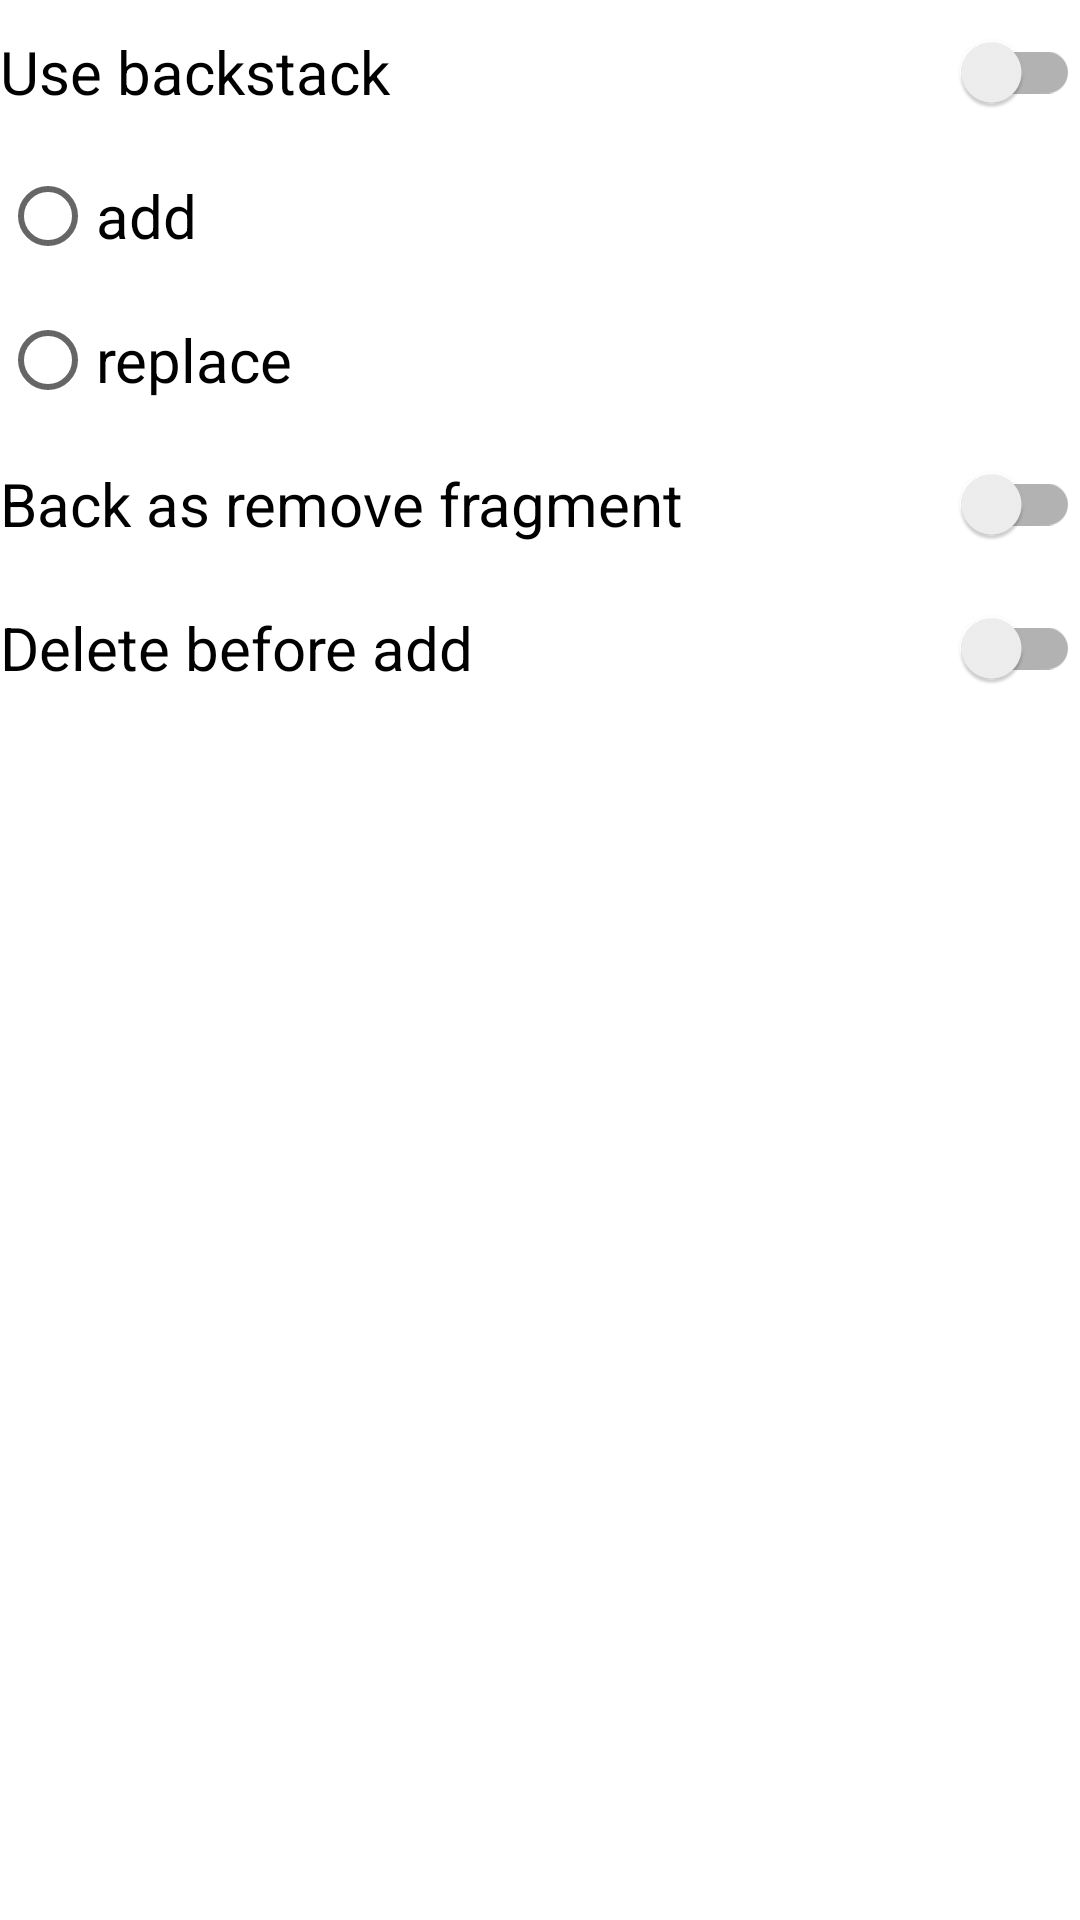

This screen was rendered from an Android layout file. Write that file and the resources it references.
<!-- AndroidManifest.xml: application theme Theme.Homework7v2.MyTheme -->
<!-- res/layout/fragment_settings.xml -->
<?xml version="1.0" encoding="utf-8"?>
<LinearLayout xmlns:android="http://schemas.android.com/apk/res/android"
    xmlns:tools="http://schemas.android.com/tools"
    android:layout_width="match_parent"
    android:layout_height="match_parent"
    android:orientation="vertical"
    tools:context=".MainFragment">

    <androidx.appcompat.widget.SwitchCompat
        android:id="@+id/switchBackStack"
        android:layout_width="match_parent"
        android:layout_height="wrap_content"
        android:text="@string/use_backstack"
        android:textSize="@dimen/text_size_settings" />

    <RadioGroup
        android:layout_width="match_parent"
        android:layout_height="wrap_content">

        <androidx.appcompat.widget.AppCompatRadioButton
            android:id="@+id/radioButtonAdd"
            android:layout_width="match_parent"
            android:layout_height="wrap_content"
            android:text="@string/add"
            android:textSize="@dimen/text_size_settings" />

        <androidx.appcompat.widget.AppCompatRadioButton
            android:id="@+id/radioButtonReplace"
            android:layout_width="match_parent"
            android:layout_height="wrap_content"
            android:text="@string/replace"
            android:textSize="@dimen/text_size_settings" />
    </RadioGroup>

    <androidx.appcompat.widget.SwitchCompat
        android:id="@+id/switchBackAsRemove"
        android:layout_width="match_parent"
        android:layout_height="wrap_content"
        android:text="@string/back_as_remove_fragment"
        android:textSize="@dimen/text_size_settings" />

    <androidx.appcompat.widget.SwitchCompat
        android:id="@+id/switchBackDeleteBeforeAdd"
        android:layout_width="match_parent"
        android:layout_height="wrap_content"
        android:text="@string/delete_before_add"
        android:textSize="@dimen/text_size_settings" />

</LinearLayout>
<!-- resources referenced by this layout -->
<resources>
  <dimen name="text_size_settings">20sp</dimen>
  <string name="add">add</string>
  <string name="back_as_remove_fragment">Back as remove fragment</string>
  <string name="delete_before_add">Delete before add</string>
  <string name="replace">replace</string>
  <string name="use_backstack">Use backstack</string>
  <style name="Theme.Homework7v2.MyTheme">
          <item name="windowActionBar">false</item>
          <item name="windowNoTitle">true</item>
      </style>
</resources>
